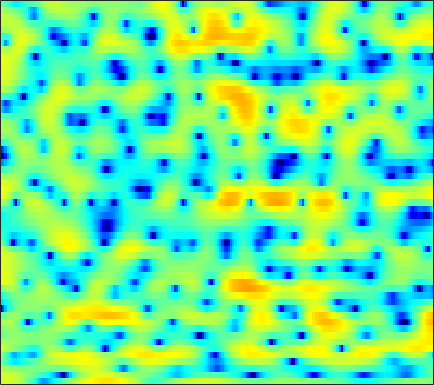

Source data for this figure (header and first rows):
3.3585, 3.5249, 3.6569, 3.6889, 3.6563, 3.5168, 3.2763, 3.0229, 2.5845, 2.0239, 1.3334, 0.70833, -0.25753, -1.4055, -2.4008, -3.9155, -5.627, -7.0201, -8.8358, -10.137, -10.364, -9.779, -8.5583, -7.2201
3.617, 3.601, 3.546, 3.443, 3.333, 3.144, 2.903, 2.688, 2.356, 1.973, 1.533, 1.173, 0.6509, 0.09197, -0.3501, -0.962, -1.589, -2.064, -2.711, -3.37, -4.072, -4.649, -5.527, -6.612
1.527, 1.41, 1.216, 0.9954, 0.8246, 0.5988, 0.3903, 0.2578, 0.108, -0.007801, -0.09041, -0.1334, -0.1719, -0.1889, -0.1988, -0.206, -0.2254, -0.2454, -0.2789, -0.3276, -0.3887, -0.4384, -0.5252, -0.6186
-0.4405, -1.177, -2.363, -3.713, -4.756, -5.987, -6.699, -6.755, -6.315, -5.573, -4.781, -4.226, -3.555, -2.949, -2.513, -1.936, -1.354, -0.9067, -0.3112, 0.2586, 0.8079, 1.197, 1.673, 2.099
1.284, 0.162, -1.716, -4.049, -6.071, -8.571, -9.542, -8.933, -7.629, -6.662, -6.335, -6.505, -7.283, -8.57, -9.563, -9.891, -8.113, -6.167, -3.682, -1.612, 0.02978, 1.021, 2.08, 2.877
3.444, 2.982, 2.327, 1.664, 1.175, 0.5905, 0.06334, -0.2822, -0.7428, -1.252, -1.86, -2.409, -3.313, -4.278, -4.891, -5.168, -4.576, -3.679, -2.327, -1.017, 0.07777, 0.7117, 1.321, 1.652
1.542, 1.525, 1.491, 1.413, 1.328, 1.197, 1.03, 0.8904, 0.6727, 0.4448, 0.216, 0.05056, -0.1694, -0.3137, -0.3791, -0.3927, -0.3155, -0.2018, -0.0008922, 0.212, 0.3822, 0.4496, 0.4297, 0.2299
-1.498, -0.8291, -0.163, 0.3043, 0.5195, 0.6739, 0.6997, 0.6568, 0.5351, 0.3605, 0.1632, 0.04045, -0.09392, -0.1572, -0.1615, -0.1231, -0.01975, 0.08511, 0.2365, 0.3927, 0.5091, 0.5679, 0.5851, 0.5167
-1.203, -0.4013, 0.3282, 0.7582, 0.9038, 0.8913, 0.6369, 0.3095, -0.299, -1.03, -1.833, -2.367, -2.886, -3.009, -2.839, -2.374, -1.799, -1.368, -0.8576, -0.4269, -0.0769, 0.1693, 0.4755, 0.7841
1.921, 2.01, 2.105, 2.143, 2.055, 1.746, 1.148, 0.4646, -0.8674, -2.829, -5.923, -9.547, -19.69, -16.66, -10.47, -6.394, -4.182, -3.222, -2.608, -2.516, -2.742, -2.946, -2.909, -2.214
-0.9782, -0.8989, -0.4375, 0.1598, 0.5604, 0.946, 1.068, 0.9517, 0.5363, -0.1332, -0.9722, -1.586, -2.177, -2.291, -2.108, -1.724, -1.464, -1.495, -1.985, -3.148, -5.331, -8.015, -12.95, -10.43
-25.86, -14.12, -8.401, -5.26, -3.697, -2.168, -1.111, -0.5478, -0.06636, 0.2079, 0.343, 0.395, 0.4243, 0.4295, 0.4131, 0.3877, 0.306, 0.1857, -0.05746, -0.3818, -0.7181, -0.9045, -0.9565, -0.6566
-7.209, -6.712, -5.65, -4.423, -3.523, -2.47, -1.609, -1.099, -0.5518, -0.1565, 0.1445, 0.3132, 0.5003, 0.6469, 0.7446, 0.8524, 0.9181, 0.943, 0.9533, 0.9206, 0.8792, 0.8621, 0.8567, 0.8553
-5.577, -4.366, -3.055, -2.034, -1.425, -0.8051, -0.4212, -0.2661, -0.1611, -0.1437, -0.1327, -0.08836, 0.05287, 0.3153, 0.5551, 0.8917, 1.221, 1.427, 1.621, 1.714, 1.695, 1.603, 1.393, 1.094
-0.8459, 0.1557, 1.105, 1.677, 1.872, 1.813, 1.424, 0.8891, -0.1486, -1.503, -2.958, -3.766, -3.829, -2.735, -1.605, -0.1919, 0.9314, 1.553, 2.095, 2.326, 2.274, 2.04, 1.504, 0.7322
4.327, 4.362, 4.34, 4.163, 3.882, 3.253, 2.294, 1.295, -0.5423, -3.165, -6.95, -10.44, -10.9, -6.646, -4.124, -1.788, -0.2754, 0.4638, 1.026, 1.174, 0.9401, 0.533, -0.3601, -1.71
4.752, 4.598, 4.335, 3.968, 3.615, 3.037, 2.297, 1.658, 0.7107, -0.2701, -1.155, -1.641, -1.976, -1.953, -1.772, -1.448, -1.179, -1.075, -1.087, -1.309, -1.739, -2.191, -3.039, -4.15
4.201, 4.112, 3.918, 3.641, 3.382, 2.962, 2.471, 2.069, 1.506, 0.9412, 0.3918, 0.02813, -0.4131, -0.8012, -1.063, -1.407, -1.786, -2.095, -2.562, -3.095, -3.679, -4.134, -4.699, -5.21
3.883, 3.907, 3.823, 3.633, 3.422, 3.072, 2.673, 2.336, 1.858, 1.356, 0.8378, 0.4311, -0.09797, -0.638, -1.057, -1.655, -2.319, -2.887, -3.774, -4.805, -5.971, -6.831, -7.633, -7.724
3.994, 3.986, 3.798, 3.457, 3.136, 2.679, 2.228, 1.883, 1.417, 0.9032, 0.3416, -0.1298, -0.786, -1.415, -1.851, -2.342, -2.806, -3.233, -4.063, -5.434, -7.709, -10.6, -18.88, -20.95
3.115, 2.649, 1.73, 0.5596, -0.3417, -1.356, -1.913, -2.014, -2.009, -2.169, -2.722, -3.461, -4.948, -6.737, -7.7, -7.465, -5.935, -4.727, -3.528, -2.889, -2.663, -2.65, -2.507, -1.832
-0.2365, -1.295, -3.356, -6.51, -10.18, -19.97, -17.96, -12.04, -8.379, -6.772, -6.441, -6.899, -8.489, -11.3, -13.51, -12.27, -8.297, -5.847, -3.412, -1.657, -0.3799, 0.4129, 1.326, 2.145
-2.703, -3.412, -4.591, -5.991, -7.045, -8.062, -8.238, -7.796, -6.907, -6.09, -5.539, -5.305, -5.132, -4.973, -4.739, -4.148, -3.265, -2.472, -1.378, -0.3454, 0.5906, 1.214, 1.957, 2.596
-4.161, -4.246, -4.402, -4.582, -4.682, -4.722, -4.636, -4.474, -4.167, -3.788, -3.376, -3.064, -2.651, -2.22, -1.873, -1.377, -0.8335, -0.4064, 0.167, 0.7237, 1.248, 1.602, 2.016, 2.378
-5.617, -5.156, -4.657, -4.246, -3.985, -3.672, -3.331, -3.065, -2.682, -2.269, -1.827, -1.486, -1.027, -0.5736, -0.2435, 0.1756, 0.5694, 0.8377, 1.165, 1.442, 1.664, 1.799, 1.922, 1.997
-6.349, -5.423, -4.543, -3.941, -3.622, -3.278, -2.934, -2.632, -2.148, -1.575, -0.963, -0.4929, 0.1023, 0.6379, 0.988, 1.382, 1.685, 1.847, 1.987, 2.04, 2.004, 1.925, 1.76, 1.51
-3.747, -3.154, -2.802, -2.912, -3.205, -3.701, -4.072, -3.985, -3.268, -2.096, -0.8168, 0.0599, 1.049, 1.814, 2.244, 2.638, 2.843, 2.892, 2.816, 2.605, 2.283, 1.963, 1.455, 0.8458
1.589, 1.422, 0.7507, -0.5915, -2.213, -5.748, -12.95, -21.21, -8.887, -3.647, -0.7031, 0.7586, 2.104, 2.938, 3.315, 3.543, 3.507, 3.327, 2.897, 2.269, 1.496, 0.8633, 0.002126, -0.7869
4.841, 4.493, 3.765, 2.735, 1.743, 0.2882, -0.9966, -1.443, -1.124, -0.2181, 0.6527, 1.134, 1.48, 1.548, 1.448, 1.162, 0.7386, 0.2771, -0.5606, -1.853, -3.721, -5.513, -7.933, -8.522
5.096, 4.888, 4.508, 4.005, 3.576, 2.959, 2.372, 1.961, 1.428, 0.8527, 0.1568, -0.5295, -1.729, -3.219, -4.375, -5.575, -5.959, -5.857, -5.766, -6.178, -7.538, -9.214, -12.12, -12.12
3.867, 3.825, 3.71, 3.514, 3.323, 2.986, 2.561, 2.162, 1.482, 0.558, -0.7025, -1.973, -4.268, -7.753, -11.9, -24.63, -16.66, -11.47, -8.014, -6.189, -5.185, -4.723, -4.175, -3.514
0.9118, 1.044, 1.208, 1.362, 1.438, 1.483, 1.396, 1.24, 0.8889, 0.3461, -0.4393, -1.182, -2.372, -3.695, -4.616, -5.425, -5.434, -4.957, -4.049, -3.129, -2.277, -1.719, -1.021, -0.3848
-3.954, -3.575, -2.94, -2.215, -1.689, -1.024, -0.4934, -0.1965, 0.04268, 0.1174, 0.02193, -0.139, -0.4543, -0.7971, -1.027, -1.234, -1.292, -1.216, -1.002, -0.6624, -0.266, 0.06223, 0.5027, 0.9469
-11.71, -10.68, -8.826, -6.812, -5.359, -3.653, -2.243, -1.379, -0.5087, 0.08138, 0.4485, 0.5855, 0.6384, 0.5791, 0.4856, 0.3305, 0.1856, 0.09899, 0.07135, 0.1638, 0.3592, 0.5833, 0.941, 1.342
-29.64, -24.01, -15.93, -10.61, -7.68, -4.736, -2.566, -1.332, -0.08329, 0.7701, 1.295, 1.509, 1.592, 1.45, 1.217, 0.7599, 0.188, -0.2735, -0.8104, -1.127, -1.01, -0.6541, 0.08516, 0.8944
-15.89, -13.9, -10.48, -7.164, -5.013, -2.685, -0.8829, 0.131, 1.151, 1.834, 2.209, 2.315, 2.207, 1.822, 1.332, 0.3626, -1.08, -2.556, -5.263, -8.455, -8.704, -6.267, -2.952, -0.4911
-4.39, -3.957, -3.079, -2.046, -1.261, -0.3426, 0.391, 0.8171, 1.182, 1.344, 1.35, 1.25, 0.9971, 0.6164, 0.2089, -0.5758, -1.741, -2.963, -5.094, -7.319, -7.323, -5.518, -2.718, -0.4973
0.2815, 0.2705, 0.334, 0.4348, 0.4754, 0.4758, 0.324, 0.1144, -0.3306, -0.9441, -1.629, -2.096, -2.461, -2.484, -2.315, -2.002, -1.729, -1.581, -1.416, -1.168, -0.743, -0.2769, 0.4461, 1.135
2.188, 1.993, 1.715, 1.394, 1.097, 0.5923, -0.1048, -0.8438, -2.16, -4.019, -6.681, -9.219, -11.84, -9.814, -7.162, -4.289, -2.22, -1.048, 0.1328, 1.015, 1.668, 2.041, 2.365, 2.502
1.661, 1.374, 0.998, 0.6046, 0.2979, -0.2112, -0.8498, -1.515, -2.697, -4.285, -6.433, -8.276, -9.764, -8.257, -6.096, -3.41, -1.284, -0.009586, 1.29, 2.246, 2.911, 3.22, 3.374, 3.24
-1.587, -2.046, -2.502, -2.73, -2.735, -2.721, -2.719, -2.739, -2.914, -3.159, -3.377, -3.418, -3.201, -2.603, -1.925, -0.8185, 0.3203, 1.121, 2.064, 2.818, 3.357, 3.597, 3.703, 3.508
-7.155, -8.955, -10.8, -10.2, -8.816, -6.971, -5.733, -5.103, -4.539, -4.188, -3.815, -3.469, -2.862, -2.075, -1.401, -0.4577, 0.4924, 1.162, 1.991, 2.688, 3.224, 3.516, 3.739, 3.742
-8.282, -11.07, -14.79, -13.14, -10.6, -8.3, -7.128, -6.874, -6.999, -7.35, -7.431, -7.03, -5.881, -4.401, -3.288, -1.966, -0.817, -0.05634, 0.8413, 1.634, 2.344, 2.813, 3.319, 3.689
-1.985, -2.573, -3.248, -3.668, -3.898, -4.306, -5.113, -6.178, -8.624, -13.1, -24.03, -19.82, -11.45, -7.467, -5.657, -4.033, -2.982, -2.388, -1.678, -0.8668, 0.104, 0.8966, 1.95, 2.881
2.369, 2.134, 1.717, 1.179, 0.6833, -0.1373, -1.235, -2.229, -3.857, -5.598, -6.852, -7.055, -6.446, -5.673, -5.323, -5.342, -6.021, -6.949, -8.304, -8.203, -5.886, -3.731, -1.196, 0.7637
3.869, 3.779, 3.528, 3.127, 2.733, 2.097, 1.332, 0.6772, -0.2238, -1.114, -1.924, -2.456, -3.111, -3.826, -4.461, -5.67, -7.515, -9.547, -13.27, -14.64, -10.15, -6.971, -3.82, -1.581
3.991, 3.976, 3.827, 3.545, 3.25, 2.748, 2.149, 1.634, 0.8958, 0.09839, -0.7291, -1.365, -2.241, -3.116, -3.79, -4.695, -5.551, -6.072, -6.489, -6.341, -5.616, -4.809, -3.599, -2.464
4.117, 4.106, 3.984, 3.749, 3.5, 3.065, 2.519, 2.046, 1.306, 0.4594, -0.4812, -1.238, -2.274, -3.292, -4.011, -4.786, -5.299, -5.485, -5.452, -5.15, -4.628, -4.157, -3.508, -2.881
4.417, 4.371, 4.244, 4.042, 3.838, 3.487, 3.011, 2.564, 1.804, 0.8572, -0.3191, -1.36, -2.946, -4.737, -6.083, -7.539, -8.129, -7.897, -7.019, -5.994, -5.036, -4.412, -3.756, -3.245
4.341, 4.217, 4.078, 3.972, 3.905, 3.798, 3.589, 3.315, 2.76, 1.907, 0.6744, -0.5659, -2.781, -5.925, -9.364, -17.81, -22.62, -13.95, -9.137, -6.569, -5.063, -4.353, -3.759, -3.489
2.567, 2.082, 1.724, 1.904, 2.332, 3.029, 3.636, 3.913, 3.99, 3.672, 2.966, 2.161, 0.7209, -1.083, -2.559, -4.298, -5.111, -4.99, -4.332, -3.73, -3.391, -3.36, -3.562, -4.034
-2.211, -5.158, -10.46, -7.318, -3.265, 0.3162, 2.52, 3.593, 4.417, 4.729, 4.623, 4.326, 3.699, 2.877, 2.217, 1.324, 0.508, -0.04636, -0.8118, -1.68, -2.733, -3.668, -5.149, -6.708
-1.833, -2.925, -3.876, -3.001, -1.452, 0.6272, 2.257, 3.143, 3.909, 4.286, 4.321, 4.174, 3.79, 3.245, 2.737, 1.974, 1.102, 0.3555, -0.8229, -2.294, -4.248, -6.139, -9.595, -14.49
0.8452, 0.9642, 1.159, 1.499, 1.857, 2.378, 2.85, 3.096, 3.286, 3.261, 3.043, 2.757, 2.251, 1.651, 1.156, 0.4811, -0.2349, -0.8266, -1.719, -2.839, -4.335, -5.767, -8.163, -10.86
2.475, 2.634, 2.771, 2.851, 2.875, 2.875, 2.791, 2.655, 2.344, 1.853, 1.18, 0.5486, -0.4281, -1.466, -2.146, -2.794, -3.032, -3.001, -2.87, -2.816, -2.926, -3.143, -3.487, -3.809
3.041, 2.982, 2.843, 2.641, 2.444, 2.127, 1.734, 1.392, 0.7935, 0.00986, -1.08, -2.16, -4.118, -6.864, -9.503, -12.13, -10, -7.439, -4.802, -3.001, -1.79, -1.158, -0.5722, -0.1784
2.046, 1.719, 1.235, 0.7015, 0.2862, -0.294, -0.8416, -1.224, -1.676, -2.16, -2.827, -3.542, -4.931, -6.994, -8.877, -10.43, -8.621, -6.341, -3.681, -1.677, -0.2399, 0.5692, 1.346, 1.882
-0.6453, -1.211, -2.028, -2.986, -3.824, -5.051, -6.138, -6.569, -6.283, -5.383, -4.394, -3.822, -3.301, -2.994, -2.779, -2.342, -1.63, -0.9453, 0.05004, 0.9811, 1.777, 2.246, 2.715, 2.998
